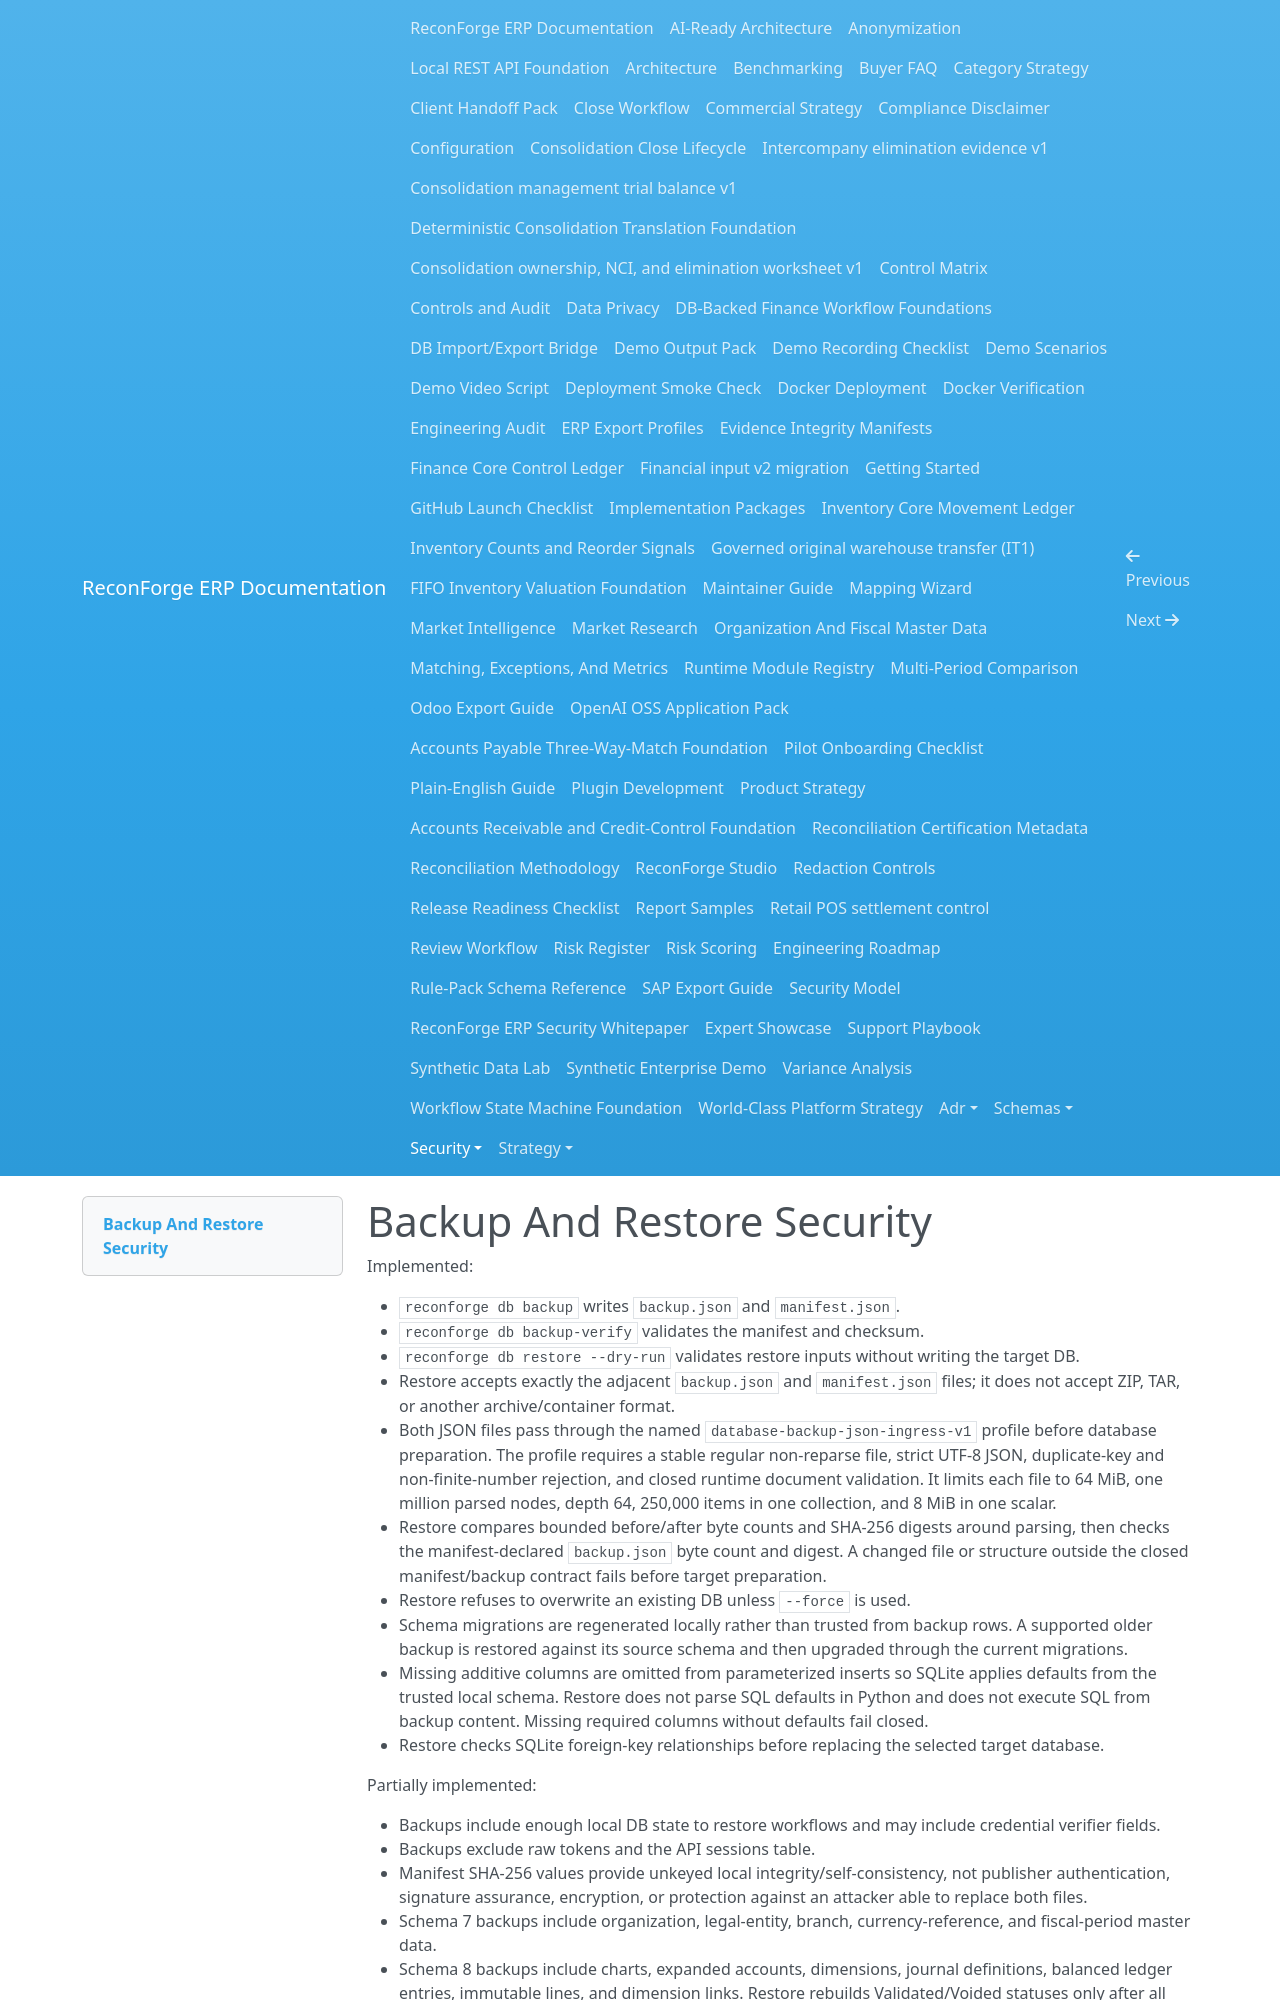

repository: amrzainmubarak/reconforge-erp · page: security/backup-restore/index.html · generator: mkdocs

# Backup And Restore Security

Implemented:

- `reconforge db backup` writes `backup.json` and `manifest.json`.
- `reconforge db backup-verify` validates the manifest and checksum.
- `reconforge db restore --dry-run` validates restore inputs without writing the target DB.
- Restore accepts exactly the adjacent `backup.json` and `manifest.json` files;
  it does not accept ZIP, TAR, or another archive/container format.
- Both JSON files pass through the named
  `database-backup-json-ingress-v1` profile before database preparation. The
  profile requires a stable regular non-reparse file, strict UTF-8 JSON,
  duplicate-key and non-finite-number rejection, and closed runtime document
  validation. It limits each file to 64 MiB, one million parsed nodes, depth
  64, 250,000 items in one collection, and 8 MiB in one scalar.
- Restore compares bounded before/after byte counts and SHA-256 digests around
  parsing, then checks the manifest-declared `backup.json` byte count and
  digest. A changed file or structure outside the closed manifest/backup
  contract fails before target preparation.
- Restore refuses to overwrite an existing DB unless `--force` is used.
- Schema migrations are regenerated locally rather than trusted from backup rows. A supported older backup is restored against its source schema and then upgraded through the current migrations.
- Missing additive columns are omitted from parameterized inserts so SQLite applies defaults from the trusted local schema. Restore does not parse SQL defaults in Python and does not execute SQL from backup content. Missing required columns without defaults fail closed.
- Restore checks SQLite foreign-key relationships before replacing the selected target database.

Partially implemented:
